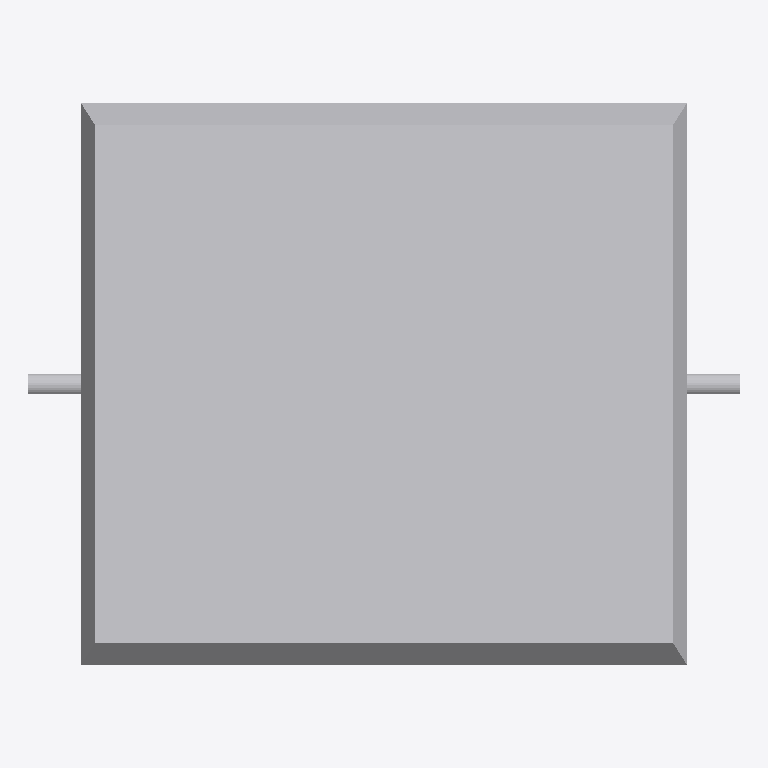
Plan cut of the same IFC building model at storey 'Port De Barcelona' (level 0.00 m, cut at 1.40 m), seen from above with north up, elements coloured by IFC class: 1 other element (light grey). No cut surface shows.
Extent 1.4 m × 1.1 m × 1.3 m (x, y, z). Storeys (1): Port De Barcelona at 0.00 m. Elements (1): 1 IfcFurnishingElement.

HEADER;
FILE_DESCRIPTION(('ViewDefinition [CoordinationView_V2.0]'),'2;1');
FILE_NAME('','',(''),(''),'','','');
FILE_SCHEMA(('IFC2X3'));
ENDSEC;
DATA;
#105=IFCPROJECT('34UKVHeH5CHvrwyycS_2aZ',$,'Port De Barcelona',$,$,'Port De Barcelona','Port De Barcelona',(#97),#92);
#130=IFCSITE('34UKVHeH5CHvrwyycS_2aX',$,'Default',$,$,#127,$,$,.ELEMENT.,(42,21,31,181945),(-71,-3,-24,-263305),0.0,$,$);
#115=IFCBUILDING('34UKVHeH5CHvrwyycS_2aY',$,'Port De Barcelona',$,$,#32,$,'Port De Barcelona',.ELEMENT.,$,$,$);
#124=IFCBUILDINGSTOREY('34UKVHeH5CHvrwyybZ1_NS',$,'Port De Barcelona',$,'Level:8mm Head',#122,$,'Port De Barcelona',.ELEMENT.,0.0);
#730=IFCFURNISHINGELEMENT('0bXUlLUuv7fBN8tCQa_1MK',$,'APBCN-URB-MOB-ContenedorBasura_Domestico_General:Tipo1:338698',$,'APBCN-URB-MOB-ContenedorBasura_Domestico_General:Tipo1',#728,#723,'338698');
ENDSEC;
